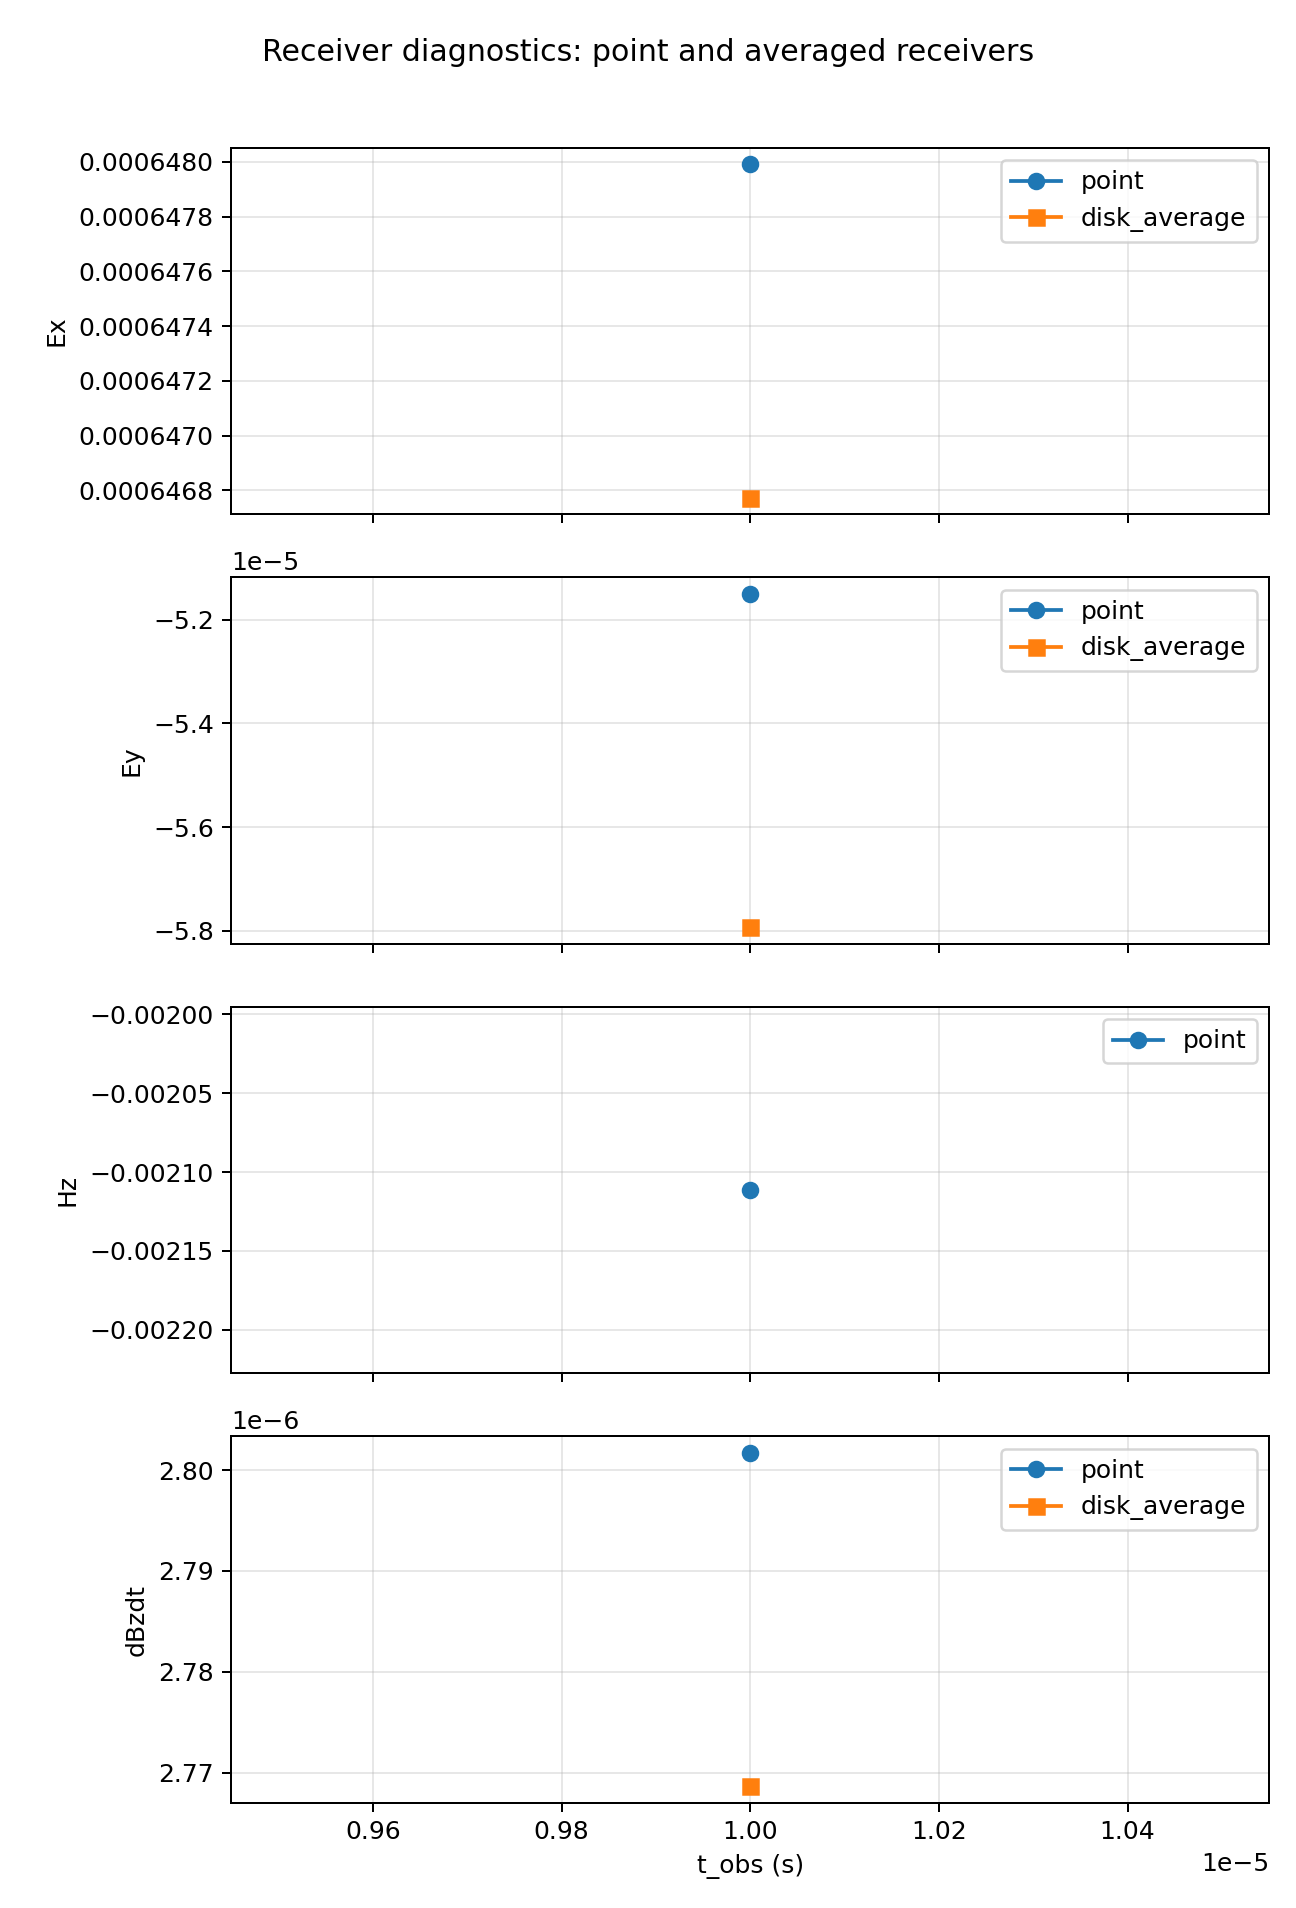

Source data for this figure (header and first rows):
time_obs, receiver_type, radius, Ex, Ey, Hz, dBzdt
1e-05, point, 0.0, 0.000648, -5.150102111510694e-05, -0.002111, 2.801695876121494e-06
1e-05, disk_average, 2.0, 0.0006468, -5.7930072829174924e-05, nan, 2.768665505541066e-06
